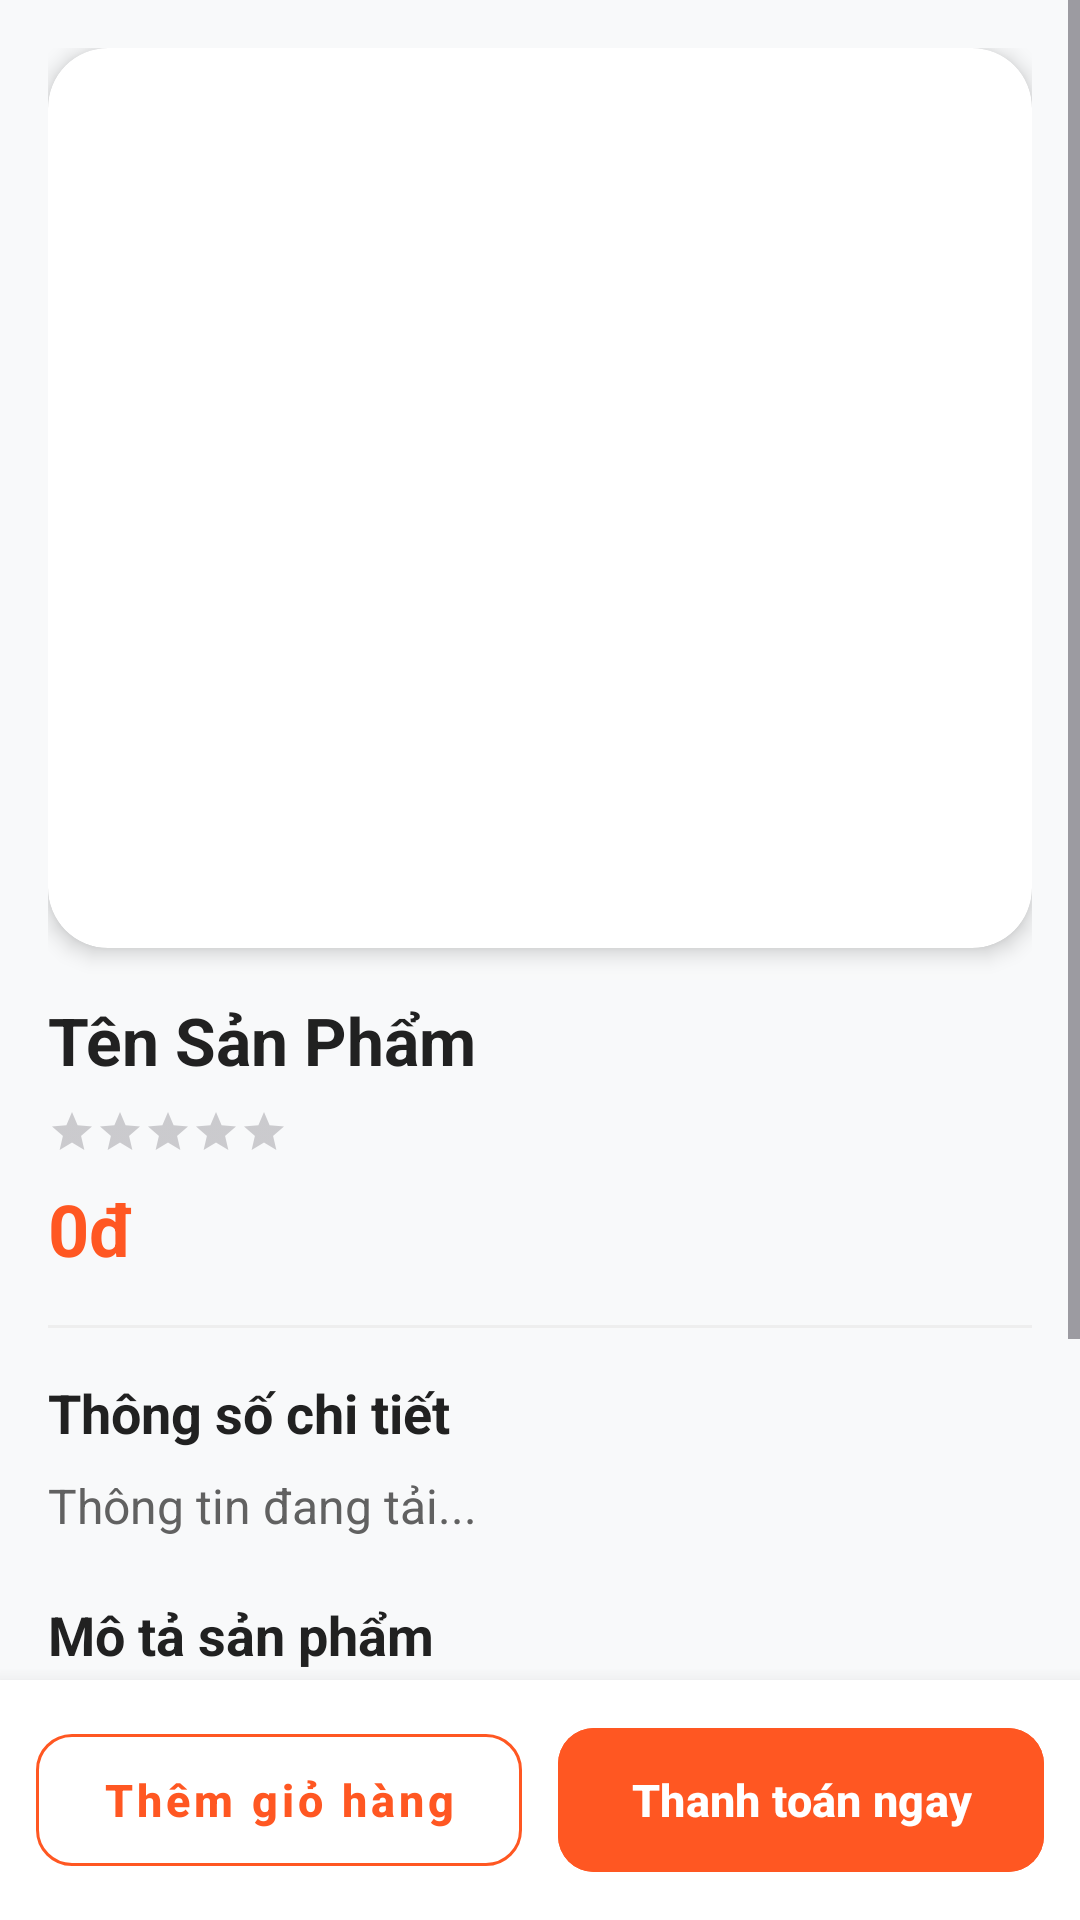

Layout XML and referenced resources for this Android screen:
<!-- AndroidManifest.xml: application theme Theme.Test_bai2 -->
<!-- res/layout/view_product.xml -->
<?xml version="1.0" encoding="utf-8"?>
<LinearLayout xmlns:android="http://schemas.android.com/apk/res/android"
    xmlns:app="http://schemas.android.com/apk/res-auto"
    xmlns:tools="http://schemas.android.com/tools"
    android:layout_width="match_parent"
    android:layout_height="match_parent"
    android:orientation="vertical"
    android:background="#F8F9FA">

    <ScrollView
        android:layout_width="match_parent"
        android:layout_height="0dp"
        android:layout_weight="1"
        android:fillViewport="true">

        <LinearLayout
            android:layout_width="match_parent"
            android:layout_height="wrap_content"
            android:orientation="vertical"
            android:padding="16dp">

            <androidx.cardview.widget.CardView
                android:layout_width="match_parent"
                android:layout_height="300dp"
                app:cardCornerRadius="20dp"
                app:cardElevation="4dp">

                <ImageView
                    android:id="@+id/imgProduct"
                    android:layout_width="match_parent"
                    android:layout_height="match_parent"
                    android:scaleType="centerCrop"
                    tools:srcCompat="@tools:sample/avatars" />
            </androidx.cardview.widget.CardView>

            <TextView
                android:id="@+id/txttenSP"
                android:layout_width="match_parent"
                android:layout_height="wrap_content"
                android:layout_marginTop="16dp"
                android:text="Tên Sản Phẩm"
                android:textColor="#212121"
                android:textSize="22sp"
                android:textStyle="bold" />

            <RatingBar
                android:id="@+id/ratingProduct"
                style="?android:attr/ratingBarStyleSmall"
                android:layout_width="wrap_content"
                android:layout_height="wrap_content"
                android:layout_marginTop="8dp"
                android:numStars="5"
                android:isIndicator="true"
                android:progressTint="#FFC107" />

            <TextView
                android:id="@+id/txtGia"
                android:layout_width="match_parent"
                android:layout_height="wrap_content"
                android:layout_marginTop="8dp"
                android:text="0đ"
                android:textColor="#FF5722"
                android:textSize="24sp"
                android:textStyle="bold" />

            <View
                android:layout_width="match_parent"
                android:layout_height="1dp"
                android:layout_marginVertical="16dp"
                android:background="#EEEEEE" />

            <TextView
                android:layout_width="match_parent"
                android:layout_height="wrap_content"
                android:text="Thông số chi tiết"
                android:textStyle="bold"
                android:textSize="18sp"
                android:textColor="#212121" />

            <TextView
                android:id="@+id/txt_thongso"
                android:layout_width="match_parent"
                android:layout_height="wrap_content"
                android:layout_marginTop="8dp"
                android:lineSpacingExtra="4dp"
                android:text="Thông tin đang tải..."
                android:textColor="#616161"
                android:textSize="16sp" />

            <TextView
                android:layout_width="match_parent"
                android:layout_height="wrap_content"
                android:layout_marginTop="20dp"
                android:text="Mô tả sản phẩm"
                android:textStyle="bold"
                android:textSize="18sp"
                android:textColor="#212121" />

            <TextView
                android:id="@+id/txt_khac"
                android:layout_width="match_parent"
                android:layout_height="wrap_content"
                android:layout_marginTop="8dp"
                android:lineSpacingExtra="4dp"
                android:text="Mô tả chi tiết đang cập nhật..."
                android:textColor="#616161"
                android:textSize="16sp" />

            <View
                android:layout_width="match_parent"
                android:layout_height="100dp" />

        </LinearLayout>
    </ScrollView>

    <LinearLayout
        android:layout_width="match_parent"
        android:layout_height="wrap_content"
        android:orientation="horizontal"
        android:padding="12dp"
        android:background="#FFFFFF"
        android:elevation="10dp"
        android:baselineAligned="false">

        <com.google.android.material.button.MaterialButton
            android:id="@+id/btnAddToCart"
            style="@style/Widget.MaterialComponents.Button.OutlinedButton"
            android:layout_width="0dp"
            android:layout_height="56dp"
            android:layout_weight="1"
            android:layout_marginEnd="6dp"
            android:text="Thêm giỏ hàng"
            android:textColor="#FF5722"
            android:textSize="15sp"
            android:textStyle="bold"
            android:textAllCaps="false"
            app:strokeColor="#FF5722"
            app:cornerRadius="12dp"
            android:maxLines="1"
            android:ellipsize="end" />

        <com.google.android.material.button.MaterialButton
            android:id="@+id/btnBuyNow"
            android:layout_width="0dp"
            android:layout_height="56dp"
            android:layout_weight="1"
            android:layout_marginStart="6dp"
            android:backgroundTint="#FF5722"
            android:text="Thanh toán ngay"
            android:textColor="#FFFFFF"
            android:textSize="15sp"
            android:textStyle="bold"
            android:textAllCaps="false"
            app:cornerRadius="12dp"
            android:maxLines="1"
            android:ellipsize="end" />
    </LinearLayout>

</LinearLayout>
<!-- resources referenced by this layout -->
<resources>
  <style name="Theme.Test_bai2" parent="Base.Theme.Test_bai2" />
  <style name="Base.Theme.Test_bai2" parent="Theme.Material3.DayNight.NoActionBar">
          
          
      </style>
</resources>
